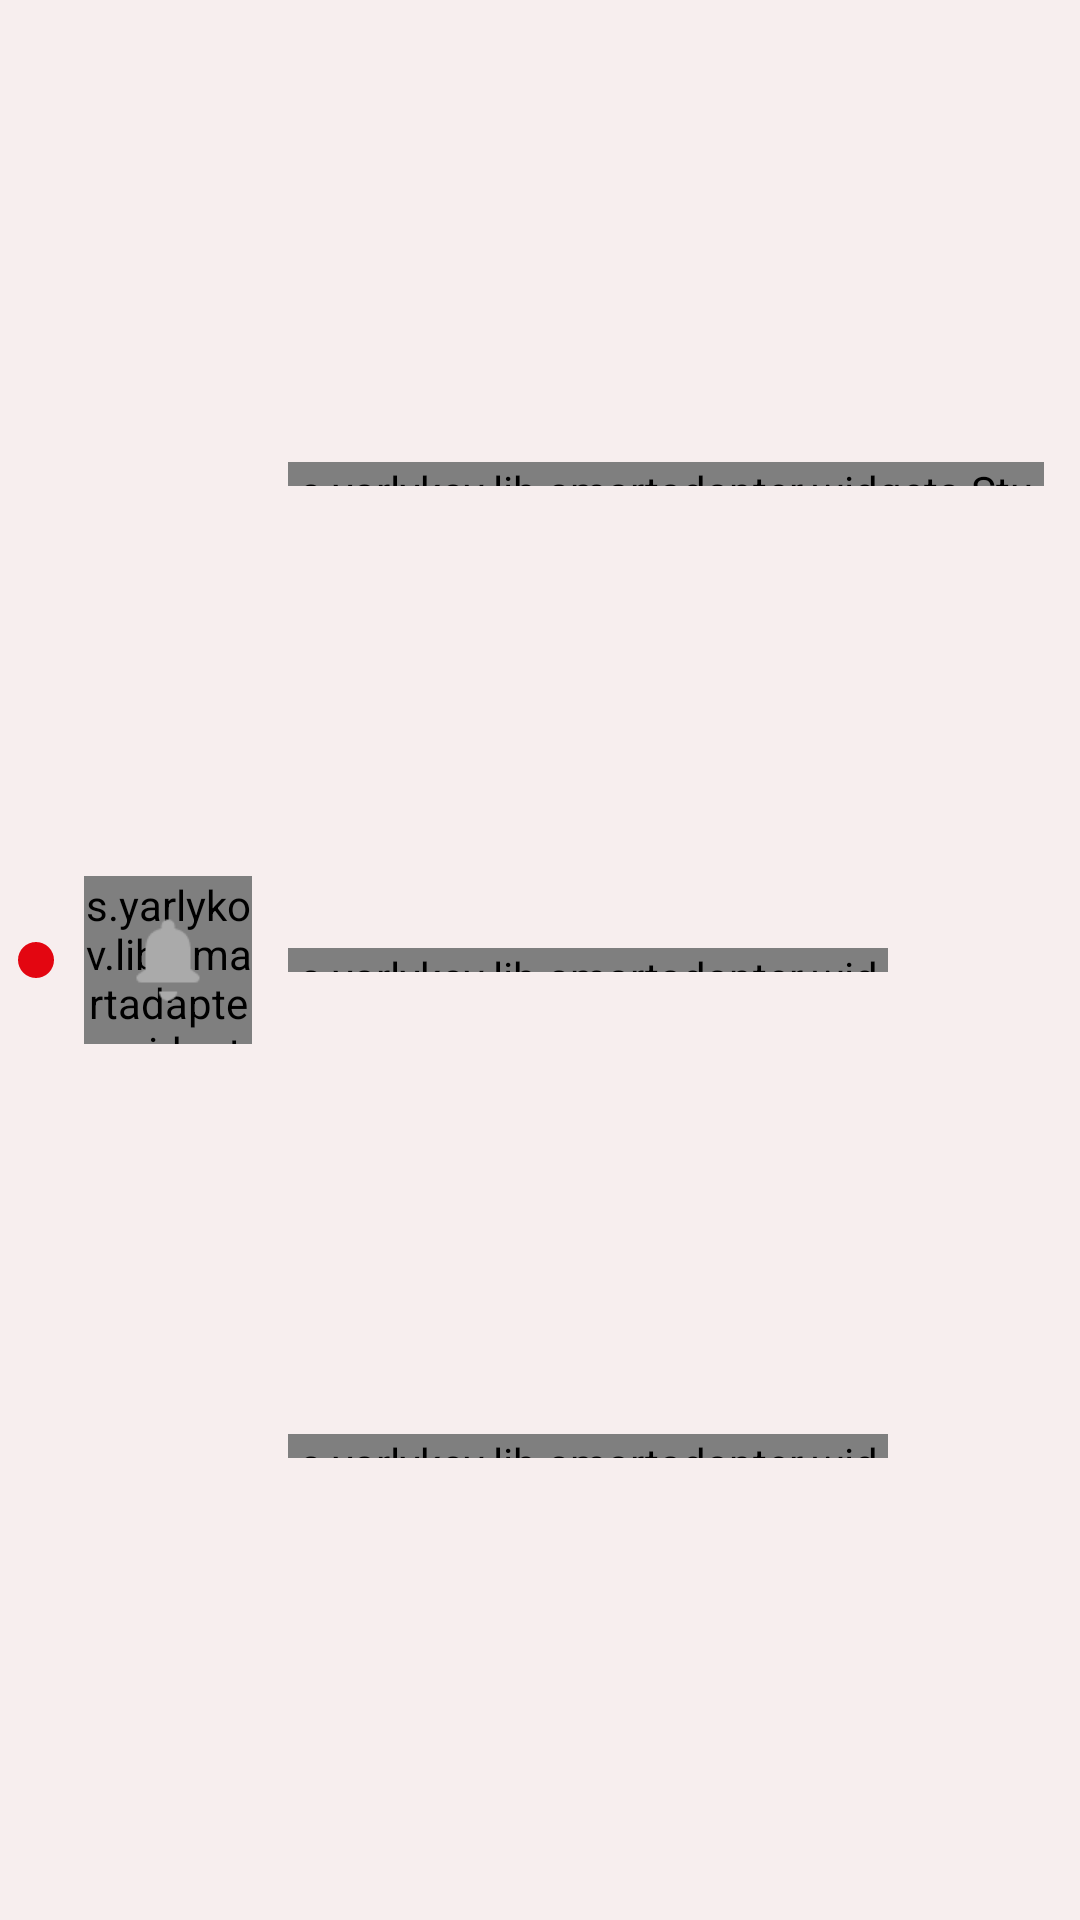

Reconstruct the res/layout file that produces this screen, plus the resources it refers to.
<!-- AndroidManifest.xml: application theme Theme.SmartAdapter -->
<!-- res/layout/layout_unc_message_stub.xml -->
<?xml version="1.0" encoding="utf-8"?>
<androidx.constraintlayout.widget.ConstraintLayout xmlns:android="http://schemas.android.com/apk/res/android"
    xmlns:app="http://schemas.android.com/apk/res-auto"
    xmlns:tools="http://schemas.android.com/tools"
    android:id="@+id/upper_layer"
    android:layout_width="match_parent"
    android:layout_height="wrap_content"
    android:background="@color/gray_A100"
    android:orientation="horizontal">

    <androidx.constraintlayout.widget.Guideline
        android:id="@+id/guideline_12_dp"
        android:layout_width="wrap_content"
        android:layout_height="wrap_content"
        android:orientation="vertical"
        app:layout_constraintGuide_begin="12dp" />

    <androidx.constraintlayout.widget.Guideline
        android:id="@+id/guideline_56_dp"
        android:layout_width="wrap_content"
        android:layout_height="wrap_content"
        android:orientation="vertical"
        app:layout_constraintGuide_begin="56dp" />

    <View
        android:id="@+id/notification_status"
        android:layout_width="@dimen/check_status_indicator"
        android:layout_height="@dimen/check_status_indicator"
        android:background="@drawable/circle_red"
        app:layout_constraintBottom_toBottomOf="parent"
        app:layout_constraintEnd_toEndOf="@id/guideline_12_dp"
        app:layout_constraintStart_toStartOf="@id/guideline_12_dp"
        app:layout_constraintTop_toTopOf="parent"
        tools:background="@drawable/circle_gray" />

    <s.yarlykov.lib.smartadapter.widgets.StubView
        android:id="@+id/stub_logo"
        android:layout_width="56dp"
        android:layout_height="56dp"
        android:layout_marginTop="@dimen/d_margin_8dp"
        android:layout_marginBottom="@dimen/d_margin_8dp"
        app:isCircle="true"
        app:layout_constraintBottom_toBottomOf="parent"
        app:layout_constraintEnd_toEndOf="@id/guideline_56_dp"
        app:layout_constraintStart_toStartOf="@id/guideline_56_dp"
        app:layout_constraintTop_toTopOf="parent"
        app:stubColor="@color/gray_A150" />

    <ImageView
        android:id="@+id/bell_icon"
        android:layout_width="wrap_content"
        android:layout_height="wrap_content"
        android:contentDescription="@null"
        android:scaleX="1.5"
        android:scaleY="1.5"
        app:layout_constraintBottom_toBottomOf="@id/stub_logo"
        app:layout_constraintEnd_toEndOf="@id/guideline_56_dp"
        app:layout_constraintStart_toStartOf="@id/guideline_56_dp"
        app:layout_constraintTop_toTopOf="@id/stub_logo"
        app:srcCompat="@drawable/ic_notification_gray" />

    <s.yarlykov.lib.smartadapter.widgets.StubView
        android:id="@+id/stub_row_1"
        android:layout_width="0dp"
        android:layout_height="8dp"
        android:layout_marginStart="12dp"
        android:layout_marginEnd="12dp"
        app:cornerRadius="8dp"
        app:layout_constraintBottom_toTopOf="@id/stub_row_2"
        app:layout_constraintEnd_toEndOf="parent"
        app:layout_constraintStart_toEndOf="@id/stub_logo"
        app:layout_constraintTop_toTopOf="parent"
        app:stubColor="@color/gray_A150" />

    <s.yarlykov.lib.smartadapter.widgets.StubView
        android:id="@+id/stub_row_2"
        android:layout_width="0dp"
        android:layout_height="8dp"
        android:layout_marginStart="12dp"
        android:layout_marginEnd="64dp"
        app:cornerRadius="8dp"
        app:layout_constraintBottom_toTopOf="@id/stub_row_3"
        app:layout_constraintEnd_toEndOf="parent"
        app:layout_constraintStart_toEndOf="@id/stub_logo"
        app:layout_constraintTop_toBottomOf="@id/stub_row_1"
        app:stubColor="@color/gray_A150" />

    <s.yarlykov.lib.smartadapter.widgets.StubView
        android:id="@+id/stub_row_3"
        android:layout_width="0dp"
        android:layout_height="8dp"
        android:layout_marginStart="12dp"
        android:layout_marginEnd="64dp"
        app:cornerRadius="8dp"
        app:layout_constraintBottom_toBottomOf="parent"
        app:layout_constraintEnd_toEndOf="parent"
        app:layout_constraintStart_toEndOf="@id/stub_logo"
        app:layout_constraintTop_toBottomOf="@id/stub_row_2"
        app:stubColor="@color/gray_A150" />

</androidx.constraintlayout.widget.ConstraintLayout>
<!-- resources referenced by this layout -->
<resources>
  <color name="gray_A100">#F7EEEE</color>
  <color name="gray_A150">#DBD4D4</color>
  <dimen name="check_status_indicator">12dp</dimen>
  <dimen name="d_margin_8dp">8dp</dimen>
  <!-- drawable circle_gray (drawable-v24) -->
  <?xml version="1.0" encoding="utf-8"?>
  <shape xmlns:android="http://schemas.android.com/apk/res/android"
      android:shape="oval">
  
      <solid android:color="@android:color/darker_gray" />
  
      <size
          android:width="@dimen/check_status_indicator"
          android:height="@dimen/check_status_indicator" />
  </shape>
  <!-- drawable circle_red (drawable-v24) -->
  <?xml version="1.0" encoding="utf-8"?>
  <shape xmlns:android="http://schemas.android.com/apk/res/android"
      android:shape="oval">
  
      <solid android:color="@color/ds_mts_red" />
  
      <size
          android:width="@dimen/check_status_indicator"
          android:height="@dimen/check_status_indicator" />
  </shape>
  <!-- drawable ic_notification_gray (drawable-v24) -->
  <vector xmlns:android="http://schemas.android.com/apk/res/android"
      android:width="24dp"
      android:height="24dp"
      android:viewportWidth="24"
      android:viewportHeight="24">
      <path
          android:fillColor="#AAA"
          android:fillType="evenOdd"
          android:pathData="M12,3a1.5,1.5 0,0 0,-1.5 1.5v0.495C7.913,5.662 7,7.205 7,10v4l-1.535,1.156A1,1 0,0 0,6 17h12a1,1 0,0 0,0.537 -1.844L17,14v-4c0,-2.795 -0.913,-4.338 -3.5,-5.005L13.5,4.5A1.5,1.5 0,0 0,12 3zM10,19c0,1.1 0.9,2 2,2s2,-0.9 2,-2h-4z" />
  </vector>
  <style name="Theme.SmartAdapter" parent="Theme.MaterialComponents.DayNight.DarkActionBar">
          
          <item name="colorPrimary">@color/purple_500</item>
          <item name="colorPrimaryVariant">@color/purple_700</item>
          <item name="colorOnPrimary">@color/white</item>
          
          <item name="colorSecondary">@color/teal_200</item>
          <item name="colorSecondaryVariant">@color/teal_700</item>
          <item name="colorOnSecondary">@color/black</item>
          
          <item name="android:statusBarColor" tools:targetApi="l">?attr/colorPrimaryVariant</item>
          
      </style>
  <color name="ds_mts_red">#e30611</color>
  <color name="purple_500">#FF6200EE</color>
  <color name="purple_700">#FF3700B3</color>
  <color name="white">#FFFFFFFF</color>
  <color name="teal_200">#FF03DAC5</color>
  <color name="teal_700">#FF018786</color>
  <color name="black">#FF000000</color>
</resources>
